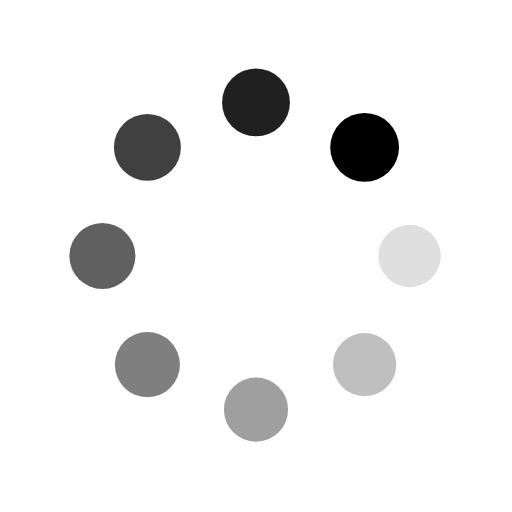
t = 0.00 s
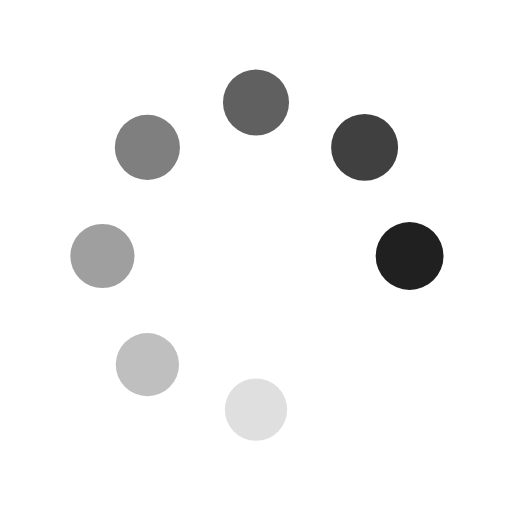
t = 0.30 s
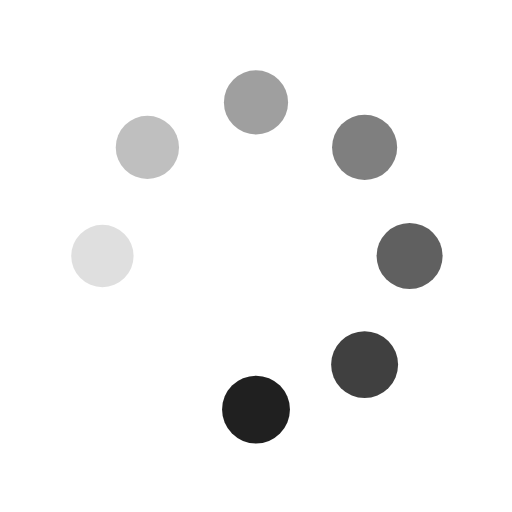
t = 0.60 s
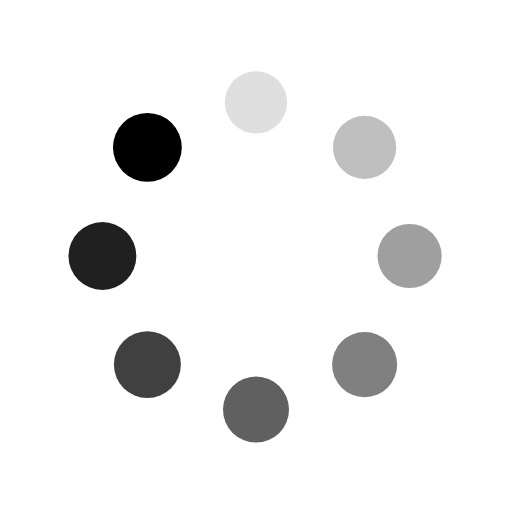
t = 0.90 s

The animated SVG that drew these frames (rendered in a browser with its animation timeline set to each time). Animation: 16 SMIL elements (animate=8,animateTransform=8); one cycle of 1.21 s, repeats indefinitely.

<?xml version="1.0" encoding="utf-8"?>
<svg xmlns="http://www.w3.org/2000/svg" xmlns:xlink="http://www.w3.org/1999/xlink" style="margin: auto; background: none; display: block; shape-rendering: auto;" width="100px" height="100px" viewBox="0 0 100 100" preserveAspectRatio="xMidYMid">
<g transform="translate(80,50)">
<g transform="rotate(0)">
<circle cx="0" cy="0" r="6" fill="#000000" fill-opacity="1">
  <animateTransform attributeName="transform" type="scale" begin="-1.0542168674698795s" values="1.12 1.12;1 1" keyTimes="0;1" dur="1.2048192771084336s" repeatCount="indefinite"></animateTransform>
  <animate attributeName="fill-opacity" keyTimes="0;1" dur="1.2048192771084336s" repeatCount="indefinite" values="1;0" begin="-1.0542168674698795s"></animate>
</circle>
</g>
</g><g transform="translate(71.21320343559643,71.21320343559643)">
<g transform="rotate(45)">
<circle cx="0" cy="0" r="6" fill="#000000" fill-opacity="0.875">
  <animateTransform attributeName="transform" type="scale" begin="-0.9036144578313252s" values="1.12 1.12;1 1" keyTimes="0;1" dur="1.2048192771084336s" repeatCount="indefinite"></animateTransform>
  <animate attributeName="fill-opacity" keyTimes="0;1" dur="1.2048192771084336s" repeatCount="indefinite" values="1;0" begin="-0.9036144578313252s"></animate>
</circle>
</g>
</g><g transform="translate(50,80)">
<g transform="rotate(90)">
<circle cx="0" cy="0" r="6" fill="#000000" fill-opacity="0.75">
  <animateTransform attributeName="transform" type="scale" begin="-0.753012048192771s" values="1.12 1.12;1 1" keyTimes="0;1" dur="1.2048192771084336s" repeatCount="indefinite"></animateTransform>
  <animate attributeName="fill-opacity" keyTimes="0;1" dur="1.2048192771084336s" repeatCount="indefinite" values="1;0" begin="-0.753012048192771s"></animate>
</circle>
</g>
</g><g transform="translate(28.786796564403577,71.21320343559643)">
<g transform="rotate(135)">
<circle cx="0" cy="0" r="6" fill="#000000" fill-opacity="0.625">
  <animateTransform attributeName="transform" type="scale" begin="-0.6024096385542168s" values="1.12 1.12;1 1" keyTimes="0;1" dur="1.2048192771084336s" repeatCount="indefinite"></animateTransform>
  <animate attributeName="fill-opacity" keyTimes="0;1" dur="1.2048192771084336s" repeatCount="indefinite" values="1;0" begin="-0.6024096385542168s"></animate>
</circle>
</g>
</g><g transform="translate(20,50.00000000000001)">
<g transform="rotate(180)">
<circle cx="0" cy="0" r="6" fill="#000000" fill-opacity="0.5">
  <animateTransform attributeName="transform" type="scale" begin="-0.4518072289156626s" values="1.12 1.12;1 1" keyTimes="0;1" dur="1.2048192771084336s" repeatCount="indefinite"></animateTransform>
  <animate attributeName="fill-opacity" keyTimes="0;1" dur="1.2048192771084336s" repeatCount="indefinite" values="1;0" begin="-0.4518072289156626s"></animate>
</circle>
</g>
</g><g transform="translate(28.78679656440357,28.786796564403577)">
<g transform="rotate(225)">
<circle cx="0" cy="0" r="6" fill="#000000" fill-opacity="0.375">
  <animateTransform attributeName="transform" type="scale" begin="-0.3012048192771084s" values="1.12 1.12;1 1" keyTimes="0;1" dur="1.2048192771084336s" repeatCount="indefinite"></animateTransform>
  <animate attributeName="fill-opacity" keyTimes="0;1" dur="1.2048192771084336s" repeatCount="indefinite" values="1;0" begin="-0.3012048192771084s"></animate>
</circle>
</g>
</g><g transform="translate(49.99999999999999,20)">
<g transform="rotate(270)">
<circle cx="0" cy="0" r="6" fill="#000000" fill-opacity="0.25">
  <animateTransform attributeName="transform" type="scale" begin="-0.1506024096385542s" values="1.12 1.12;1 1" keyTimes="0;1" dur="1.2048192771084336s" repeatCount="indefinite"></animateTransform>
  <animate attributeName="fill-opacity" keyTimes="0;1" dur="1.2048192771084336s" repeatCount="indefinite" values="1;0" begin="-0.1506024096385542s"></animate>
</circle>
</g>
</g><g transform="translate(71.21320343559643,28.78679656440357)">
<g transform="rotate(315)">
<circle cx="0" cy="0" r="6" fill="#000000" fill-opacity="0.125">
  <animateTransform attributeName="transform" type="scale" begin="0s" values="1.12 1.12;1 1" keyTimes="0;1" dur="1.2048192771084336s" repeatCount="indefinite"></animateTransform>
  <animate attributeName="fill-opacity" keyTimes="0;1" dur="1.2048192771084336s" repeatCount="indefinite" values="1;0" begin="0s"></animate>
</circle>
</g>
</g>
<!-- [ldio] generated by https://loading.io/ --></svg>
